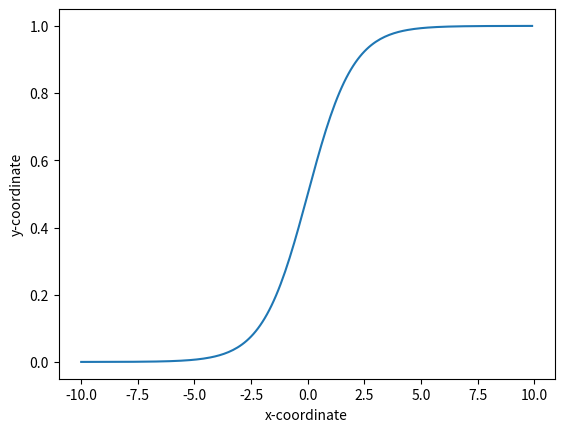

Here is the Python script that generated this plot:
import numpy as np
import matplotlib.pyplot as plt


class SigmoidGraph:

    def __init__(self):
        ## x좌표
        self.xCoordinate = np.arange(-10, 10, 0.1)

    def sigGraph(self):
        ## y좌표
        yCoordinate = list(map(
            lambda x: 1/(1+np.exp(-x)), self.xCoordinate
        ))

        plt.plot(self.xCoordinate, yCoordinate)
        plt.xlabel("x-coordinate")
        plt.ylabel("y-coordinate")

        plt.show()


def main():
    snode = SigmoidGraph()
    snode.sigGraph()


if __name__ == "__main__":
    main()